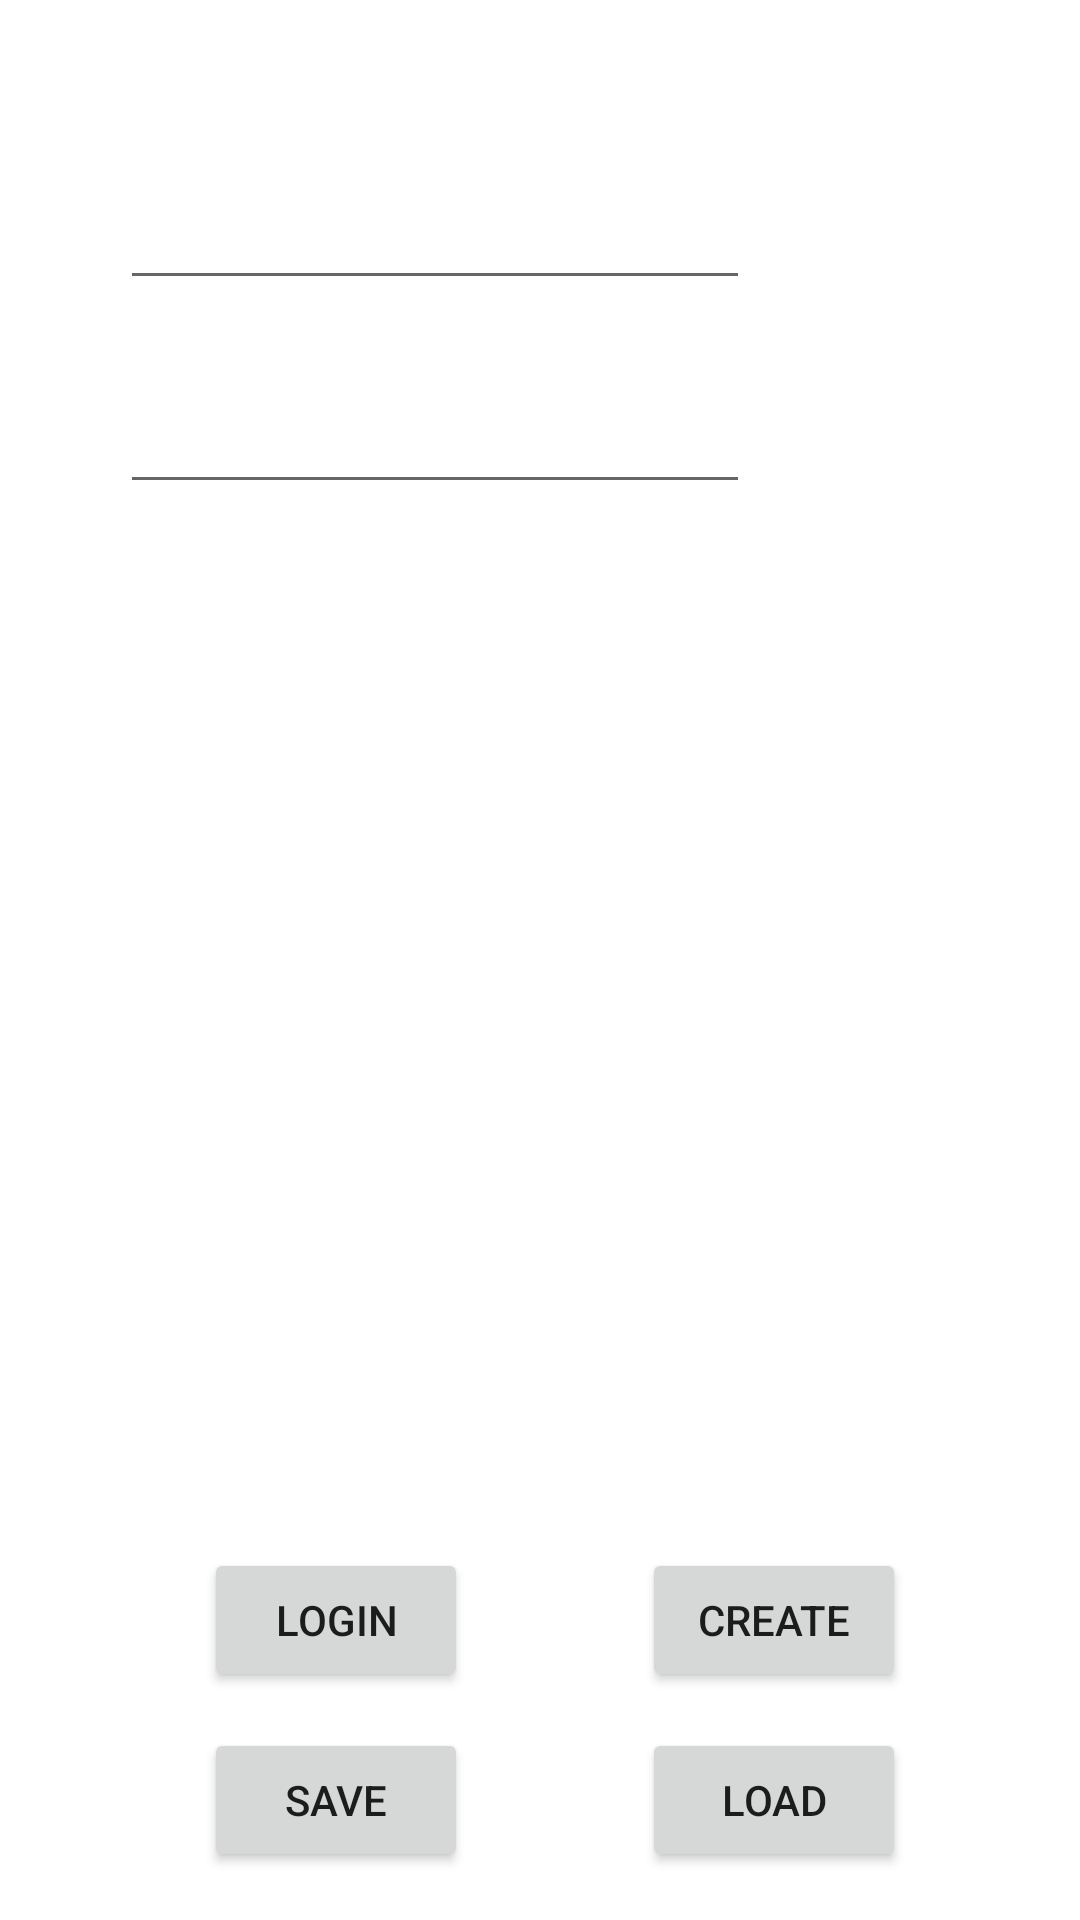

Here is an Android app screen rendered from its layout file. Give the layout XML and the strings, colors and styles it references.
<!-- AndroidManifest.xml: application theme Theme.NoIdeaButKotlin -->
<!-- res/layout/firebase_login_activity.xml -->
<?xml version="1.0" encoding="utf-8"?>
<androidx.constraintlayout.widget.ConstraintLayout xmlns:android="http://schemas.android.com/apk/res/android"
    xmlns:app="http://schemas.android.com/apk/res-auto"
    xmlns:tools="http://schemas.android.com/tools"
    android:layout_width="match_parent"
    android:layout_height="match_parent">

    <EditText
        android:id="@+id/password"
        android:layout_width="wrap_content"
        android:layout_height="wrap_content"
        android:layout_marginTop="20dp"
        android:ems="10"
        android:inputType="textPassword"
        android:minHeight="48dp"
        app:layout_constraintStart_toStartOf="@+id/email"
        app:layout_constraintTop_toBottomOf="@+id/email" />

    <EditText
        android:id="@+id/email"
        android:layout_width="wrap_content"
        android:layout_height="wrap_content"
        android:layout_marginStart="40dp"
        android:layout_marginTop="52dp"
        android:ems="10"
        android:inputType="textEmailAddress"
        android:minHeight="48dp"
        app:layout_constraintStart_toStartOf="parent"
        app:layout_constraintTop_toTopOf="parent" />

    <Button
        android:id="@+id/login"
        android:layout_width="wrap_content"
        android:layout_height="wrap_content"
        android:layout_marginStart="68dp"
        android:layout_marginBottom="76dp"
        android:text="login"
        app:layout_constraintBottom_toBottomOf="parent"
        app:layout_constraintStart_toStartOf="parent" />

    <Button
        android:id="@+id/create"
        android:layout_width="wrap_content"
        android:layout_height="wrap_content"
        android:text="create"
        app:layout_constraintEnd_toEndOf="parent"
        app:layout_constraintStart_toEndOf="@+id/login"
        app:layout_constraintTop_toTopOf="@+id/login" />

    <TextView
        android:id="@+id/result"
        android:layout_width="176dp"
        android:layout_height="27dp"
        app:layout_constraintBottom_toBottomOf="parent"
        app:layout_constraintEnd_toEndOf="parent"
        app:layout_constraintHorizontal_bias="0.497"
        app:layout_constraintStart_toStartOf="parent"
        app:layout_constraintTop_toTopOf="parent"
        app:layout_constraintVertical_bias="0.454" />

    <Button
        android:id="@+id/saveButton"
        android:layout_width="wrap_content"
        android:layout_height="wrap_content"
        android:layout_marginTop="12dp"
        android:text="save"
        app:layout_constraintEnd_toStartOf="@+id/loadButton"
        app:layout_constraintHorizontal_bias="0.0"
        app:layout_constraintStart_toStartOf="@+id/login"
        app:layout_constraintTop_toBottomOf="@+id/login" />

    <Button
        android:id="@+id/loadButton"
        android:layout_width="wrap_content"
        android:layout_height="wrap_content"
        android:text="load"
        app:layout_constraintEnd_toEndOf="@+id/create"
        app:layout_constraintTop_toTopOf="@+id/saveButton" />
</androidx.constraintlayout.widget.ConstraintLayout>
<!-- resources referenced by this layout -->
<resources>
  <style name="Theme.NoIdeaButKotlin" parent="Theme.MaterialComponents.DayNight.DarkActionBar">
          
          <item name="colorPrimary">@color/purple_500</item>
          <item name="colorPrimaryVariant">@color/purple_700</item>
          <item name="colorOnPrimary">@color/white</item>
          
          <item name="colorSecondary">@color/teal_200</item>
          <item name="colorSecondaryVariant">@color/teal_700</item>
          <item name="colorOnSecondary">@color/black</item>
          
          <item name="android:statusBarColor" tools:targetApi="l">?attr/colorPrimaryVariant</item>
          
      </style>
  <!-- not gathered from this repository: default colours our renderer supplied (Android Studio template values) -->
  <color name="purple_500">#FF6200EE</color>
  <color name="purple_700">#FF3700B3</color>
  <color name="teal_200">#FF03DAC5</color>
  <color name="teal_700">#FF018786</color>
  <color name="black">#FF000000</color>
  <color name="white">#FFFFFFFF</color>
</resources>
